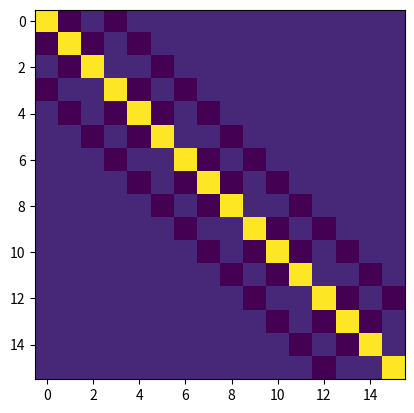
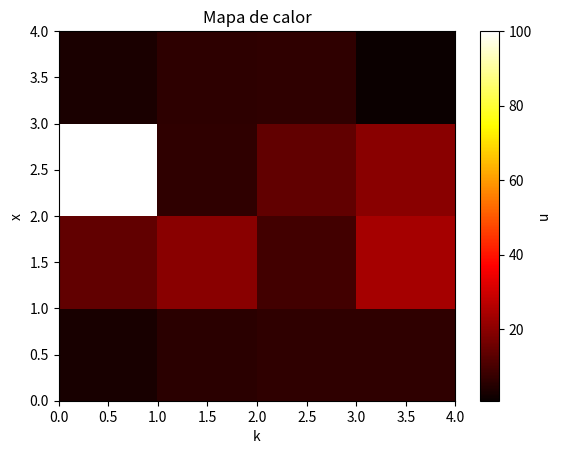

Recreate these plots in Python, in order.
import sys
import numpy as np
import matplotlib.pyplot as plt  # type: ignore para que no se queje vs code


# Substitutions

def backward_substitution(A, b):
    n = A.shape[0]
    x = np.zeros(n, dtype=np.float64)

    for i in range(n - 1, -1, -1):
        suma = 0
        for j in range(i, n): 
            suma += A[i, j] * x[j]
        x[i] = (b[i] - suma) / A[i, i]

    return x


def forward_substitution(A, b):
    n = A.shape[0]
    x = np.zeros(n, dtype=np.float64)

    for i in range(n):
        suma = 0
        for j in range(0, i): suma += A[i, j] * x[j]
        x[i] = (b[i] - suma) / A[i, i]

    return x


# Eliminacion Gaussiana

def eliminacion_gaussiana(A, b):
    m = 0
    n = A.shape[0]
    A0 = A.copy()
    b0 = b.copy()

    for i in range(0, n):
        if A[i,i] == 0: print("AAAA!") #TODO 
        for j in range(i + 1, n):
            m = A0[j, i] / A0[i, i]  
            b0[j] = b0[j] - (m * b0[i])  # aplicar a b
            for k in range(i, n):
                A0[j, k] = A0[j, k] - (m * A0[i, k])

    return backward_substitution(A0, b0)


def permutar_filas(A, i, j):
    copia = A[i].copy()
    A[i] = A[j]
    A[j] = copia


def permutar_elementos_vector(A, i, j):
    copia = A[i]
    A[i] = A[j]
    A[j] = copia



def encontrar_pivote(A, i):
    max = abs(A[i, i])
    fila = i
    # Buscamos la fila con el numero mas grande dentro de la columna i
    for k in range(i, len(A)):
        # Nos quedamos con el numero de la fila para luego permutar
        # Updateamos el nuevo maximo
        if abs(A[k, i]) > max:
            fila = k
            max = abs(A[k, i])
    # Devolvemos la fila
    return fila



def eliminacion_gaussiana_pivoteo(A, b):
    m = 0
    n = A.shape[0]
    A0 = A.copy()
    b0 = b.copy()

    for i in range(0, n):
        fila = encontrar_pivote(A0, i)
        permutar_filas(A0, i, fila)
        permutar_elementos_vector(b0, i, fila)
        for j in range(i + 1, n):
            m = A0[j][i] / A0[i][i]  # coeficiente
            b0[j] = b0[j] - (m * b0[i])  # aplicar a b
            for k in range(i, n):
                A0[j][k] = A0[j][k] - (m * A0[i][k])

    return backward_substitution(A0, b0)



def eliminacion_gaussiana_tridiagonal(T, b):
    n = T.shape[0]
    L = np.eye(n, dtype=np.float64)
    A = np.zeros(n, dtype=np.float64)
    B = np.zeros(n, dtype=np.float64)
    C = np.zeros(n, dtype=np.float64)

    # ai xi−1 + bi xi + ci xi+1 = di

    # Armamos los vectores A B C
    for i in range(n):
        B[i] = T[i][i]
        A[i] = 0 if i == 0 else T[i][i - 1]
        C[i] = 0 if i == n - 1 else T[i][i + 1]

    # Resolvemos
    for i in range(1, n):
        m = A[i] / B[i - 1]
        L[i, i - 1] = m
        A[i] = A[i] - m * B[i - 1]  # A_i - A_i / B_i-1 * B_i-1
        B[i] = B[i] - m * C[i - 1]  # B_i - A_i / B_i-1 * C_i-1

    for i in range(n):
        T[i][i] = B[i]
        if (i >= 1): T[i][i - 1] = A[i]
        if (i < n - 1): T[i][i + 1] = C[i]

    return backward_substitution(T, b)


# Factorización LU


def factorizar_LU(T):
    m = 0
    n = T.shape[0]
    A0 = T.copy()
    L = np.eye(n, dtype=np.float64)

    for i in range(0, n):
        for j in range(i + 1, n):
            m = A0[j, i] / A0[i, i]
            L[j, i] = m
            for k in range(i, n):
                A0[j, k] = A0[j, k] - (m * A0[i, k])

    return L, A0



def factorizar_LU_tri(T):
    n = T.shape[0]
    L = np.eye(n, dtype=np.float64)
    A = np.zeros(n, dtype=np.float64)
    B = np.zeros(n, dtype=np.float64)
    C = np.zeros(n, dtype=np.float64)

    # ai xi−1 + bi xi + ci xi+1 = di

    # Armamos los vectores A B C
    for i in range(n):
        B[i] = T[i][i]
        A[i] = 0 if i == 0 else T[i][i - 1]
        C[i] = 0 if i == n - 1 else T[i][i + 1]

    # Resolvemos
    for i in range(1, n):
        coeficiente = A[i] / B[i - 1]
        L[i, i - 1] = coeficiente
        A[i] = A[i] - coeficiente * B[i - 1]  # A_i - A_i / B_i-1 * B_i-1
        B[i] = B[i] - coeficiente * C[i - 1]  # B_i - A_i / B_i-1 * C_i-1

    for i in range(n):
        T[i][i] = B[i]
        if (i >= 1): T[i][i - 1] = A[i]
        if (i < n - 1): T[i][i + 1] = C[i]

    return L, T


# Laplaciano

def generar_laplaciano(n):
    T = np.zeros((n, n), dtype=np.float64)
    np.fill_diagonal(T, -2)
    np.fill_diagonal(T[1:], 1)
    np.fill_diagonal(T[:, 1:], 1)
    return T


def generar_laplaciano_2d(n):
    T = np.zeros((n,n), dtype=np.float64)
    for i in range(n):
        T[i][i] = -4
        if i != n-1 and (i+1)%3 != 0: T[i][i+1] = 1
        if i != 0 and (i)%3 != 0: T[i][i-1] = 1
        if i <= n-4: T[i][i+3] = 1
        if i >= 3: T[i][i-3] = 1

    return T

def generar_d1(n):
    d = np.zeros(n, dtype=np.float64)
    d[n // 2 + 1] = 4 / n
    return d


def generar_d2(n):
    return np.full(n, 4 / n ** 2)


def generar_d3(n):
    d = np.zeros(n, dtype=np.float64)
    for i in range(n): d[i] = (-1 + ((2 * i) / (n - 1))) * (12 / (n ** 2))
    return d


def verificar_implementacion_tri(n):
    d1 = generar_d1(n)
    d2 = generar_d2(n)
    d3 = generar_d3(n)

    # Matriz laplaciana
    A = generar_laplaciano(n)

    L, U = factorizar_LU_tri(A.copy())

    y = forward_substitution(L, d1)
    u1 = backward_substitution(U, y)

    y = forward_substitution(L, d2)
    u2 = backward_substitution(U, y)

    y = forward_substitution(L, d3)
    u3 = backward_substitution(U, y)

    tams = [i for i in range(n)]

    plt.plot(tams, u1, label="(a)", color="steelblue")
    plt.plot(tams, u2, label="(b)", color="peru")
    plt.plot(tams, u3, label="(c)", color="forestgreen")
    plt.xlabel("x")
    plt.ylabel("u")
    plt.legend()
    plt.show()


# Difusión

def generar_u0(n, r):
    u = np.zeros(n, dtype=np.float64)

    lower = (n // 2) - r
    upper = (n // 2) + r

    for i in range(lower + 1, upper): u[i] = 1.0

    return u


def generar_u0_2d(n, r):
    u = np.zeros((n,n), dtype=np.float64)
    u[(n//2) , (n//2) ] = 100
    return u

def calcular_difusion(A, r, m):
    n = A.shape[0]
    u = [generar_u0(n, r)]

    L, U = factorizar_LU_tri(A.copy())

    for k in range(1, m):
        y = forward_substitution(L, u[k - 1])
        uk = backward_substitution(U, y)
        u.append(uk)

    return np.array(u)

def calcular_difusion_2d(A, r, m):
    n = A.shape[0]
    sn = int(np.sqrt(n))
    u = [generar_u0_2d(sn, r)]
    print(sn)
    print(u[0].shape[0])
    plt.imshow(A)
    plt.show()
    L, U = factorizar_LU(A.copy())
    for k in range(1, m):
        y = forward_substitution(L, u[k - 1].flatten())
        uk = backward_substitution(U, y)
        uk[n//2] = 100
        # TODO Bordes
        # uk[0:n]
        u.append(uk.reshape(sn,sn))

    return np.array(u)
    

def simular_difusion_2d(alfa, n, r, m):
    T = generar_laplaciano_2d(n*n)

    A = np.eye(n*n, dtype=np.float64) - alfa * T

    difusiones_2d = calcular_difusion_2d(A, r, m)

    return difusiones_2d

def plot_diffusion_evolution(alfa = 1, n = 101, r = 10, m = 1000):
    difusiones = simular_difusion_2d(alfa, n, r, m)
    print("difusiones", difusiones.shape )
    plt.pcolor(difusiones[50], cmap='hot')
    plt.colorbar(label='u')
    plt.title(f'Mapa de calor')
    plt.xlabel('k')
    plt.ylabel('x')
    plt.show()
        

if __name__ == "__main__":
    print("TP1")
    #simular_difusion_2d(0.1, 15, 1, 100)
    plot_diffusion_evolution(0.25, 4, 1, 100)
